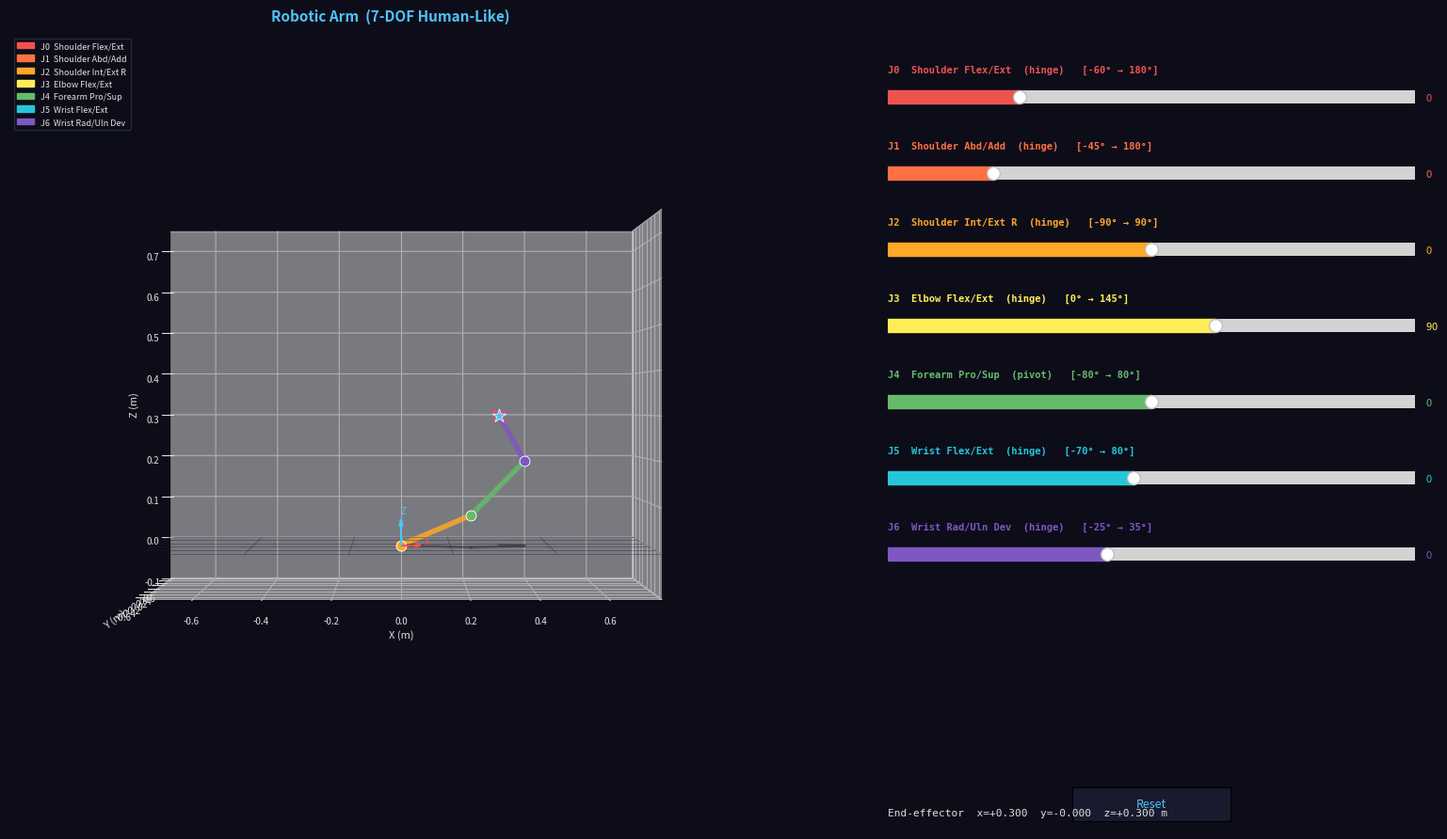

Python code for this plot:
"""
robotic_arm.py
==============
A testing environment for a 7-DOF human-like robotic arm.

Joints modelled after the human arm:
  J0  Shoulder — Flexion / Extension      (sagittal plane)   hinge
  J1  Shoulder — Abduction / Adduction    (frontal plane)    hinge
  J2  Shoulder — Internal/External Rot.   (axial)            hinge
      ↑ together these 3 form the ball-and-socket shoulder
  J3  Elbow   — Flexion / Extension                          hinge
  J4  Forearm — Pronation / Supination                       hinge (pivot)
  J5  Wrist   — Flexion / Extension                          hinge
  J6  Wrist   — Radial / Ulnar Deviation                     hinge

Build order (implement each TODO in sequence):
  1. forward_kinematics()   — FK via DH transform chain
  2. compute_jacobian()     — numerical Jacobian via finite differences
  3. ik_jacobian_transpose()— simplest iterative IK solver
  4. ik_damped_least_squares() — robust IK solver (upgrade from transpose)
  5. PIDController.update() — per-joint PID for animated motion

Run:
  python robotic_arm.py
"""

import numpy as np
import matplotlib.pyplot as plt
import matplotlib.patches as mpatches
from matplotlib.widgets import Slider, Button
from dataclasses import dataclass, field
from typing import List, Tuple, Optional
from enum import Enum


# ─────────────────────────────────────────────────────────────────────────────
# DATA STRUCTURES
# ─────────────────────────────────────────────────────────────────────────────

class JointType(Enum):
    HINGE = "hinge"   # rotation around one axis (revolute)
    # axial rotation (also revolute, different axis convention)
    PIVOT = "pivot"


@dataclass
class Joint:
    """
    Describes one joint in the arm chain.

    DH Parameters (Modified Denavit-Hartenberg convention):
      a      — link length       : distance along x-axis from z_{i-1} to z_i
      alpha  — link twist        : angle around x-axis from z_{i-1} to z_i  (radians)
      d      — link offset       : distance along z-axis from x_{i-1} to x_i
      theta  — joint angle       : rotation around z-axis (this is what we control, radians)

    Joint limits are in DEGREES for human readability; internally converted to radians.
    """
    name:        str
    joint_type:  JointType

    # DH parameters (constant geometry of the link)
    a:     float        # metres — link length
    alpha: float        # radians — link twist
    d:     float        # metres — link offset

    # Joint angle state
    theta:      float   # current angle (radians)
    theta_min:  float   # lower limit   (radians)
    theta_max:  float   # upper limit   (radians)

    # Visual
    color: str = "#4FC3F7"

    @staticmethod
    def from_degrees(name, joint_type, a, alpha_deg, d,
                     theta_deg, min_deg, max_deg, color="#4FC3F7") -> "Joint":
        """Convenience constructor: angles supplied in degrees."""
        return Joint(
            name=name,
            joint_type=joint_type,
            a=a,
            alpha=np.radians(alpha_deg),
            d=d,
            theta=np.radians(theta_deg),
            theta_min=np.radians(min_deg),
            theta_max=np.radians(max_deg),
            color=color,
        )


@dataclass
class RoboticArm:
    """
    A 7-DOF serial manipulator modelled on the human arm.
    Segment lengths are loosely scaled to a 70 cm arm (upper + lower + hand).
    """
    joints: List[Joint] = field(default_factory=list)

    def num_joints(self) -> int:
        return len(self.joints)

    def get_angles(self) -> np.ndarray:
        """Return current joint angles as a numpy array (radians)."""
        return np.array([j.theta for j in self.joints])

    def set_angles(self, thetas: np.ndarray) -> None:
        """
        Set all joint angles at once, clamping to joint limits.
        thetas : array of length num_joints, in radians.
        """
        for i, joint in enumerate(self.joints):
            joint.theta = float(
                np.clip(thetas[i], joint.theta_min, joint.theta_max))

    def set_angle(self, index: int, theta_rad: float) -> None:
        """Set a single joint angle (clamped to limits)."""
        j = self.joints[index]
        j.theta = float(np.clip(theta_rad, j.theta_min, j.theta_max))


# ─────────────────────────────────────────────────────────────────────────────
# ARM FACTORY
# ─────────────────────────────────────────────────────────────────────────────

def build_human_arm() -> RoboticArm:
    """
    Constructs a 7-DOF arm with DH parameters and joint limits
    representative of a human arm.

    Segment lengths (approximate, in metres):
      Upper arm : 0.30 m
      Forearm   : 0.25 m
      Hand      : 0.10 m

    Joint limits sourced from clinical range-of-motion literature.

    DH frame assignment follows the Modified DH convention with the
    shoulder root at the world origin, z-axes along each joint rotation axis.

    alpha values place each successive z-axis at 90° to the previous so that
    the three shoulder joints form an orthogonal ball-and-socket cluster,
    and the remaining joints alternate 90° twists to keep the chain planar
    by default (natural resting pose).
    """
    #              name                    type              a       α°    d      θ°   min°   max°   colour
    j0 = Joint.from_degrees("Shoulder Flex/Ext",  JointType.HINGE,
                            0.00,  90,  0.00,   0,  -60,  180,  "#EF5350")
    j1 = Joint.from_degrees("Shoulder Abd/Add",   JointType.HINGE,
                            0.00, -90,  0.00,   0,  -45,  180,  "#FF7043")
    j2 = Joint.from_degrees("Shoulder Int/Ext R", JointType.HINGE,
                            0.00,  90,  0.30,   0,  -90,   90,  "#FFA726")
    j3 = Joint.from_degrees("Elbow Flex/Ext",     JointType.HINGE,
                            0.00, -90,  0.00,  90,    0,  145,  "#FFEE58")
    j4 = Joint.from_degrees("Forearm Pro/Sup",    JointType.PIVOT,
                            0.00,  90,  0.25,   0,  -80,   80,  "#66BB6A")
    j5 = Joint.from_degrees("Wrist Flex/Ext",     JointType.HINGE,
                            0.00, -90,  0.00,   0,  -70,   80,  "#26C6DA")
    j6 = Joint.from_degrees("Wrist Rad/Uln Dev",  JointType.HINGE,
                            0.10,  0,   0.10,   0,  -25,   35,  "#7E57C2")

    return RoboticArm(joints=[j0, j1, j2, j3, j4, j5, j6])


# ─────────────────────────────────────────────────────────────────────────────
# ── BUILD STEP 1: FORWARD KINEMATICS ─────────────────────────────────────────
# ─────────────────────────────────────────────────────────────────────────────

def dh_transform(a: float, alpha: float, d: float, theta: float) -> np.ndarray:
    """
    Compute a single 4×4 Modified DH homogeneous transform matrix for one joint.

    Modified DH convention:
      T = Rot_x(alpha) · Trans_x(a) · Rot_z(theta) · Trans_z(d)

    Returns a 4×4 numpy array.

    TODO: Implement the Modified DH matrix.
          The matrix encodes both rotation and translation.
          Hint — it has this structure:

              [  cos θ,          -sin θ,          0,        a       ]
              [  sin θ·cos α,     cos θ·cos α,   -sin α,   -d·sin α ]
              [  sin θ·sin α,     cos θ·sin α,    cos α,    d·cos α ]
              [  0,               0,               0,        1      ]
    """
    T = np.eye(4)
    # TODO: fill in T using a, alpha, d, theta

    ct = np.cos(theta)
    st = np.sin(theta)
    ca = np.cos(alpha)
    sa = np.sin(alpha)

    T[0, 0] = ct
    T[0, 1] = -st
    T[0, 3] = a

    T[1, 0] = st * ca
    T[1, 1] = ct * ca
    T[1, 2] = -sa
    T[1, 3] = -d * sa

    T[2, 0] = st * sa
    T[2, 1] = ct * sa
    T[2, 2] = ca
    T[2, 3] = d * ca

    return T


def forward_kinematics(arm: RoboticArm) -> Tuple[np.ndarray, List[np.ndarray]]:
    """
    Compute forward kinematics for the whole arm.

    Returns
    -------
    end_effector : np.ndarray, shape (3,)
        World-space position [x, y, z] of the end-effector (tip of the hand).

    joint_positions : List[np.ndarray]
        World-space [x, y, z] for the origin of every frame, including the
        base (index 0) and end-effector (index n).  Used for rendering.

    TODO: Implement the FK chain.
          1. Start with T_total = I (4×4 identity).
          2. For each joint i, compute T_i = dh_transform(joint.a, joint.alpha,
                                                           joint.d, joint.theta)
          3. Accumulate:  T_total = T_total @ T_i
          4. Extract the origin of the current frame:
                 T_total[:3, 3]  → joint_positions[i+1]
          5. The final origin is the end-effector position.
    """
    joint_positions = [np.zeros(3)]  # base frame at world origin
    end_effector = np.zeros(3)

    # TODO: implement the transform chain
    T_total = np.eye(4)
    for joint in arm.joints:
        T_i = dh_transform(joint.a, joint.alpha, joint.d, joint.theta)
        T_total = T_total @ T_i
        joint_positions.append(T_total[:3, 3])
    end_effector = T_total[:3, 3].copy()

    return end_effector, joint_positions


# ─────────────────────────────────────────────────────────────────────────────
# ── BUILD STEP 2: JACOBIAN ────────────────────────────────────────────────────
# ─────────────────────────────────────────────────────────────────────────────

def compute_jacobian(arm: RoboticArm, epsilon: float = 1e-5) -> np.ndarray:
    """
    Compute the 3×n positional Jacobian numerically via finite differences.

    Each column j of J answers: "if I nudge joint j by ε radians, how does
    the end-effector position change?"

        J[:, j] = (FK(θ with θ_j + ε) − FK(θ)) / ε

    Parameters
    ----------
    arm     : RoboticArm
    epsilon : small perturbation in radians (default 1e-5)

    Returns
    -------
    J : np.ndarray, shape (3, n)

    TODO: Implement numerical Jacobian.
          1. Run FK at the current angles → baseline end-effector position p0.
          2. For each joint j:
             a. Save θ_j.
             b. Set θ_j += epsilon  (use arm.set_angle — it enforces limits).
             c. Run FK → perturbed position p1.
             d. J[:, j] = (p1 − p0) / epsilon
             e. Restore θ_j.
          3. Return J.
    """
    n = arm.num_joints()
    J = np.zeros((3, n))

    # TODO: implement finite-difference Jacobian
    p0, _ = forward_kinematics(arm)
    for j in range(n):
        original_theta = arm.joints[j].theta
        arm.set_angle(j, original_theta + epsilon)
        p1, _ = forward_kinematics(arm)
        J[:, j] = (p1 - p0) / epsilon
        arm.set_angle(j, original_theta)

    return J


# ─────────────────────────────────────────────────────────────────────────────
# ── BUILD STEP 3: IK — JACOBIAN TRANSPOSE ─────────────────────────────────────
# ─────────────────────────────────────────────────────────────────────────────

def ik_jacobian_transpose(
    arm:        RoboticArm,
    target:     np.ndarray,
    alpha:      float = 0.5,
    tolerance:  float = 1e-3,
    max_iter:   int = 200,
) -> Tuple[np.ndarray, float]:
    """
    Iterative IK using the Jacobian Transpose method.

    Update rule:
        Δθ = α · Jᵀ · Δp
        θ  = clamp(θ + Δθ, joint_limits)

    This is the simplest approach — stable but slow to converge.
    Good as a first implementation to verify your FK and Jacobian are correct.

    Parameters
    ----------
    arm       : RoboticArm  (modified in-place)
    target    : (3,) target end-effector position in world space
    alpha     : step size / learning rate
    tolerance : stop when |error| < tolerance (metres)
    max_iter  : maximum iterations before giving up

    Returns
    -------
    final_angles : np.ndarray  — joint angles at termination (radians)
    final_error  : float       — Euclidean distance to target at termination

    TODO: Implement the transpose loop.
          1. Loop up to max_iter.
          2. Compute current end-effector via forward_kinematics().
          3. error = target − current_pos.
          4. If np.linalg.norm(error) < tolerance: break.
          5. Compute J = compute_jacobian(arm).
          6. Δθ = alpha * J.T @ error
          7. arm.set_angles(arm.get_angles() + Δθ)
          8. Return (arm.get_angles(), np.linalg.norm(error)).
    """
    final_error = float("inf")

    # TODO: implement transpose IK loop
    for _ in range(max_iter):
        current_pos, _ = forward_kinematics(arm)
        error = target - current_pos
        final_error = np.linalg.norm(error)
        if final_error < tolerance:
            break
        J = compute_jacobian(arm)
        delta_theta = alpha * J.T @ error
        arm.set_angles(arm.get_angles() + delta_theta)

    return arm.get_angles(), final_error


# ─────────────────────────────────────────────────────────────────────────────
# ── BUILD STEP 4: IK — DAMPED LEAST SQUARES ──────────────────────────────────
# ─────────────────────────────────────────────────────────────────────────────

def ik_damped_least_squares(
    arm:        RoboticArm,
    target:     np.ndarray,
    damping:    float = 0.05,
    tolerance:  float = 1e-3,
    max_iter:   int = 200,
) -> Tuple[np.ndarray, float]:
    """
    Iterative IK using Damped Least Squares (Levenberg-Marquardt).

    Pseudoinverse with damping:
        J⁺ = Jᵀ · (J·Jᵀ + λ²·I)⁻¹
        Δθ = J⁺ · Δp

    The damping factor λ prevents the step from blowing up near singularities
    (configurations where the arm is fully extended or folded back on itself).

    Parameters
    ----------
    arm      : RoboticArm  (modified in-place)
    target   : (3,) target end-effector position
    damping  : λ — increase if the solver is unstable; decrease for faster convergence
    tolerance: convergence threshold (metres)
    max_iter : maximum iterations

    Returns
    -------
    final_angles : np.ndarray
    final_error  : float

    TODO: Implement DLS IK loop.
          The update step replaces alpha*Jᵀ*error with:
              lam2 = damping ** 2
              Δθ   = J.T @ np.linalg.solve(J @ J.T + lam2 * np.eye(3), error)
          Everything else (loop structure, clamping, termination) is the same
          as ik_jacobian_transpose().
    """
    final_error = float("inf")

    # TODO: implement DLS IK loop
    for _ in range(max_iter):
        current_pos, _ = forward_kinematics(arm)
        error = target - current_pos
        final_error = np.linalg.norm(error)
        if final_error < tolerance:
            break
        J = compute_jacobian(arm)
        lam2 = damping ** 2
        delta_theta = J.T @ np.linalg.solve(J @ J.T + lam2 * np.eye(3), error)
        arm.set_angles(arm.get_angles() + delta_theta)

    return arm.get_angles(), final_error


# ─────────────────────────────────────────────────────────────────────────────
# ── BUILD STEP 5: PID CONTROLLER ─────────────────────────────────────────────
# ─────────────────────────────────────────────────────────────────────────────

class PIDController:
    """
    Per-joint PID controller.

    Drives a joint from its current angle toward a target angle each simulation
    tick, producing physically plausible motion (acceleration, overshoot, settling).

    Tuning guide:
      Kp — proportional: increase to speed up response; too high → oscillation.
      Ki — integral    : corrects steady-state error; too high → windup & instability.
      Kd — derivative  : damps oscillation; too high → sluggish response.

    A good starting point for a stiff arm: Kp=10, Ki=0.1, Kd=1.0
    For a compliant / strain-simulating arm: Kp=4, Ki=0.05, Kd=2.0
    """

    def __init__(self, Kp: float = 10.0, Ki: float = 0.1, Kd: float = 1.0):
        self.Kp = Kp
        self.Ki = Ki
        self.Kd = Kd

        self._integral:  float = 0.0
        self._prev_error: Optional[float] = None

    def reset(self) -> None:
        """Clear integrator and derivative state (call when switching targets)."""
        self._integral = 0.0
        self._prev_error = None

    def update(self, current: float, target: float, dt: float) -> float:
        """
        Compute one PID output tick.

        Parameters
        ----------
        current : current joint angle (radians)
        target  : desired joint angle (radians)
        dt      : time-step in seconds

        Returns
        -------
        output : torque / velocity command to apply to the joint

        TODO: Implement PID update.
              1. error      = target − current
              2. _integral += error * dt
              3. derivative = (error − _prev_error) / dt  if _prev_error is not None else 0
              4. _prev_error = error
              5. return Kp*error + Ki*_integral + Kd*derivative

              Optional enhancements (implement after the basics work):
                • Integral windup clamp: clip _integral to ±windup_limit
                • Derivative filter: low-pass filter the derivative term to
                  reduce noise amplification
        """
        # TODO: implement PID update
        error = target - current
        self._integral += error * dt
        derivative = (error - self._prev_error) / \
            dt if self._prev_error is not None else 0.0
        self._prev_error = error
        return self.Kp * error + self.Ki * self._integral + self.Kd * derivative


# ─────────────────────────────────────────────────────────────────────────────
# VISUALISER
# ─────────────────────────────────────────────────────────────────────────────

SLIDER_COLOR = "#1E1E2E"
BACKGROUND = "#0D0D1A"
PANEL_COLOR = "#13131F"
ACCENT = "#4FC3F7"
TEXT_COLOR = "#E0E0E0"


def _apply_dark_style(fig: plt.Figure, ax: plt.Axes) -> None:
    fig.patch.set_facecolor(BACKGROUND)
    ax.set_facecolor(BACKGROUND)
    ax.tick_params(colors=TEXT_COLOR, labelsize=7)
    for spine in ax.spines.values():
        spine.set_color("#2A2A3E")
    ax.xaxis.label.set_color(TEXT_COLOR)
    ax.yaxis.label.set_color(TEXT_COLOR)
    ax.zaxis.label.set_color(TEXT_COLOR)
    ax.title.set_color(ACCENT)


def render_arm(arm: RoboticArm) -> None:
    """
    Launch an interactive matplotlib window with:
      • 3D arm rendering (updates live as sliders move)
      • One slider per joint (degrees)
      • Joint type and limit labels
      • A 'Reset' button
    """

    fig = plt.figure(figsize=(16, 9), facecolor=BACKGROUND)
    fig.canvas.manager.set_window_title("Robotic Arm — IK Test Environment")

    # ── 3D Axes ───────────────────────────────────────────────────────────────
    ax3d = fig.add_axes([0.00, 0.05, 0.60, 0.90], projection="3d")
    # side-on: screen X = world X, screen Y = world Z
    ax3d.view_init(elev=0, azim=-90)
    ax3d.disable_mouse_rotation()       # prevent dragging from breaking the mapping
    _apply_dark_style(fig, ax3d)
    ax3d.set_title("Robotic Arm  (7-DOF Human-Like)",
                   pad=10, fontsize=11, fontweight="bold")

    # ── Slider panel ──────────────────────────────────────────────────────────
    n = arm.num_joints()
    slider_axes = []
    sliders = []
    slider_height = 0.07
    slider_gap = 0.02
    panel_top = 0.95
    panel_left = 0.63
    panel_width = 0.35

    for i, joint in enumerate(arm.joints):
        y_bottom = panel_top - (i + 1) * (slider_height + slider_gap)

        # label above slider
        label_ax = fig.add_axes([panel_left, y_bottom + slider_height * 0.55,
                                 panel_width, 0.018])
        label_ax.axis("off")
        label_ax.set_facecolor(BACKGROUND)
        lo_deg = np.degrees(joint.theta_min)
        hi_deg = np.degrees(joint.theta_max)
        label_ax.text(
            0, 0.5,
            f"J{i}  {joint.name}  ({joint.joint_type.value})   "
            f"[{lo_deg:.0f}° → {hi_deg:.0f}°]",
            va="center", ha="left",
            color=joint.color, fontsize=7.5, fontweight="bold",
            fontfamily="monospace",
        )

        # slider
        s_ax = fig.add_axes([panel_left, y_bottom, panel_width, slider_height * 0.45],
                            facecolor=SLIDER_COLOR)
        slider = Slider(
            ax=s_ax,
            label="",
            valmin=lo_deg,
            valmax=hi_deg,
            valinit=np.degrees(joint.theta),
            color=joint.color,
        )
        slider.label.set_color(TEXT_COLOR)
        slider.valtext.set_color(joint.color)
        slider.valtext.set_fontsize(8)
        slider_axes.append(s_ax)
        sliders.append(slider)

    # ── Reset button ──────────────────────────────────────────────────────────
    reset_ax = fig.add_axes([panel_left + panel_width * 0.35,
                             0.02, panel_width * 0.30, 0.04])
    reset_btn = Button(reset_ax, "Reset", color="#1A1A2E",
                       hovercolor="#2A2A4E")
    reset_btn.label.set_color(ACCENT)
    reset_btn.label.set_fontsize(9)

    # Toggle cursor tracking
    def toggle_cursor_tracking(event):
        if event.inaxes == ax3d:
            if ax3d.get_cursor_data() is None:
                ax3d.set_cursor_data(event.xdata, event.ydata)
            else:
                ax3d.set_cursor_data(None)

    # ── Status text ───────────────────────────────────────────────────────────
    status_ax = fig.add_axes([panel_left, 0.01, panel_width, 0.04])
    status_ax.axis("off")
    status_ax.set_facecolor(BACKGROUND)
    status_text = status_ax.text(
        0, 0.5, "End-effector: FK not yet implemented",
        va="center", ha="left",
        color=TEXT_COLOR, fontsize=8, fontfamily="monospace",
    )

    # ─────────────────────────────────────────────────────────────────────────
    # DRAW FUNCTION
    # ─────────────────────────────────────────────────────────────────────────
    REST_POSE = np.radians([0, 0, 0, 90, 0, 0, 0])

    def draw_arm(cursor_pos=None):
        arm.set_angles(REST_POSE)   # ← add this line before the IK call
        target_pos = np.array(
            cursor_pos if cursor_pos is not None else [0.3, 0.0, 0.3])
        ik_damped_least_squares(arm, target=target_pos)

        end_pos, joint_positions = forward_kinematics(arm)

        ax3d.cla()
        _apply_dark_style(fig, ax3d)
        ax3d.set_title("Robotic Arm  (7-DOF Human-Like)", pad=10,
                       fontsize=11, fontweight="bold")

        # end_pos, joint_positions = forward_kinematics(arm)

        # ── Draw links ───────────────────────────────────────────────────────
        if len(joint_positions) > 1:
            for i in range(len(joint_positions) - 1):
                p0 = joint_positions[i]
                p1 = joint_positions[i + 1]
                color = arm.joints[min(i, n - 1)].color
                # link tube
                ax3d.plot(
                    [p0[0], p1[0]], [p0[1], p1[1]], [p0[2], p1[2]],
                    color=color, linewidth=4, alpha=0.85, solid_capstyle="round",
                )
                # shadow (projection onto z=0 plane)
                ax3d.plot(
                    [p0[0], p1[0]], [p0[1], p1[1]], [0, 0],
                    color="#222233", linewidth=2, alpha=0.4,
                )

        # ── Draw joints ───────────────────────────────────────────────────────
        for i, pos in enumerate(joint_positions):
            is_end = (i == len(joint_positions) - 1)
            color = arm.joints[min(i, n - 1)].color if i < n else ACCENT
            size = 120 if is_end else 60
            marker = "*" if is_end else "o"
            ax3d.scatter(*pos, c=color, s=size, marker=marker,
                         zorder=5, edgecolors="white", linewidths=0.5)

        # ── Draw world-origin axes ─────────────────────────────────────────
        origin_len = 0.06
        ax3d.quiver(0, 0, 0, origin_len, 0, 0, color="#EF5350",
                    linewidth=1.5, arrow_length_ratio=0.3)
        ax3d.quiver(0, 0, 0, 0, origin_len, 0, color="#66BB6A",
                    linewidth=1.5, arrow_length_ratio=0.3)
        ax3d.quiver(0, 0, 0, 0, 0, origin_len, color="#4FC3F7",
                    linewidth=1.5, arrow_length_ratio=0.3)
        ax3d.text(origin_len * 1.2, 0, 0, "X", color="#EF5350", fontsize=7)
        ax3d.text(0, origin_len * 1.2, 0, "Y", color="#66BB6A", fontsize=7)
        ax3d.text(0, 0, origin_len * 1.2, "Z", color="#4FC3F7", fontsize=7)

        # ── Axis limits / labels ──────────────────────────────────────────────
        reach = 0.75          # max arm reach in metres
        ax3d.set_xlim(-reach, reach)
        ax3d.set_ylim(-reach, reach)
        ax3d.set_zlim(-0.1,   reach)
        ax3d.set_xlabel("X (m)", labelpad=4, fontsize=8)
        ax3d.set_ylabel("Y (m)", labelpad=4, fontsize=8)
        ax3d.set_zlabel("Z (m)", labelpad=4, fontsize=8)

        # At the top of draw_arm, store cursor_pos as a default arg
        target_pos = np.array(
            cursor_pos if cursor_pos is not None else [0.3, 0.0, 0.3])
        ...
        # After drawing joints, add the target marker:
        ax3d.scatter(*target_pos, c="#FF4081", s=80, marker="x",
                     zorder=6, linewidths=2, label="Target")

        # ── Grid plane ────────────────────────────────────────────────────────
        grid_vals = np.linspace(-reach, reach, 6)
        for v in grid_vals:
            ax3d.plot([v, v], [-reach, reach], [0, 0],
                      color="#1A1A2E", linewidth=0.5, alpha=0.5)
            ax3d.plot([-reach, reach], [v, v], [0, 0],
                      color="#1A1A2E", linewidth=0.5, alpha=0.5)

        # ── Legend ────────────────────────────────────────────────────────────
        legend_handles = [
            mpatches.Patch(color=j.color, label=f"J{i}  {j.name}")
            for i, j in enumerate(arm.joints)
        ]
        ax3d.legend(
            handles=legend_handles, loc="upper left",
            fontsize=6.5, facecolor="#0D0D1A",
            labelcolor=TEXT_COLOR, edgecolor="#2A2A3E",
            framealpha=0.9,
        )

        # ── Status update ─────────────────────────────────────────────────────
        ep = end_pos
        status_text.set_text(
            f"End-effector  x={ep[0]:+.3f}  y={ep[1]:+.3f}  z={ep[2]:+.3f} m")

        fig.canvas.draw_idle()

    # ─────────────────────────────────────────────────────────────────────────
    # CALLBACKS
    # ─────────────────────────────────────────────────────────────────────────

    def on_slider_change(_):
        for i, slider in enumerate(sliders):
            arm.set_angle(i, np.radians(slider.val))
        draw_arm()

    MAX_REACH = 0.58   # just under total arm length (0.30 + 0.25 + 0.10)
    MIN_REACH = 0.15   # prevents collapse when cursor is too close to origin

    def on_cursor_move(event):
        if event.inaxes != ax3d:
            return

        bbox = ax3d.get_window_extent()
        t = (event.x - bbox.x0) / bbox.width
        u = (event.y - bbox.y0) / bbox.height

        x0, x1 = ax3d.get_xlim()
        z0, z1 = ax3d.get_zlim()
        world_x = x0 + t * (x1 - x0)
        world_z = z0 + u * (z1 - z0)

        target = np.array([world_x, 0.0, world_z])

        # Clamp to reachable shell — no NaN, no collapse
        dist = np.linalg.norm(target)
        if dist > MAX_REACH:
            target = target / dist * MAX_REACH
        elif dist < MIN_REACH and dist > 0:
            target = target / dist * MIN_REACH

        draw_arm(cursor_pos=tuple(target))

    def on_reset(_):
        default_degrees = [0, 0, 0, 90, 0, 0, 0]
        for i, (slider, deg) in enumerate(zip(sliders, default_degrees)):
            slider.set_val(deg)           # triggers on_slider_change

    for s in sliders:
        s.on_changed(on_slider_change)
    reset_btn.on_clicked(on_reset)

    fig.canvas.mpl_connect('motion_notify_event', on_cursor_move)

    # Initial render
    draw_arm()
    plt.show()


# ─────────────────────────────────────────────────────────────────────────────
# ENTRY POINT
# ─────────────────────────────────────────────────────────────────────────────

if __name__ == "__main__":
    print("Building 7-DOF human-like robotic arm …")
    arm = build_human_arm()

    print(f"  Joints  : {arm.num_joints()}")
    for i, j in enumerate(arm.joints):
        lo = np.degrees(j.theta_min)
        hi = np.degrees(j.theta_max)
        print(f"  J{i}  {j.name:<30s}  type={j.joint_type.value:<6s}  "
              f"limits=[{lo:+.0f}°, {hi:+.0f}°]  "
              f"init={np.degrees(j.theta):+.0f}°")

    print("\nLaunching visualiser …  (implement dh_transform + forward_kinematics to see the arm)")
    render_arm(arm)
